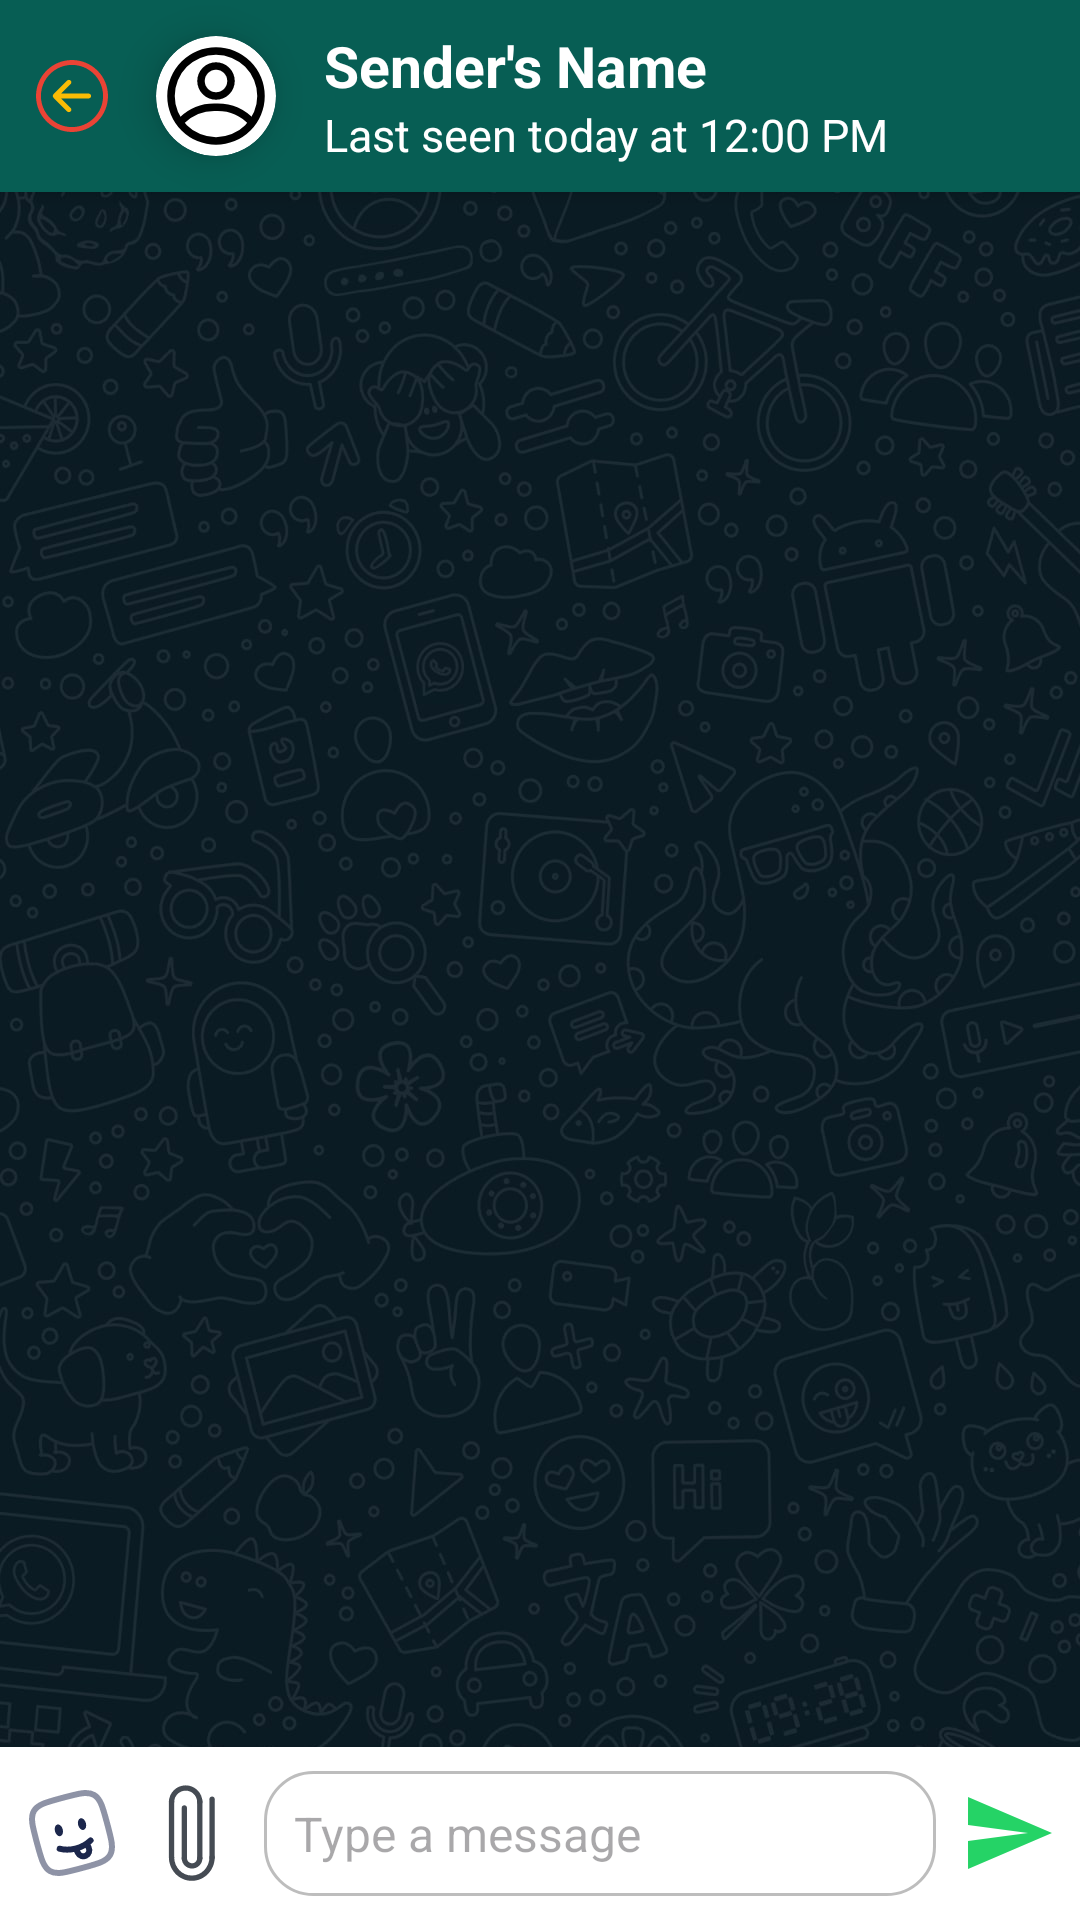

Android layout source for this screen:
<!-- AndroidManifest.xml: application theme Theme.StudyBuddy -->
<!-- res/layout/activity_chatting.xml -->
<?xml version="1.0" encoding="utf-8"?>
<androidx.constraintlayout.widget.ConstraintLayout
    xmlns:android="http://schemas.android.com/apk/res/android"
    xmlns:app="http://schemas.android.com/apk/res-auto"
    xmlns:tools="http://schemas.android.com/tools"
    android:id="@+id/main"
    android:layout_width="match_parent"
    android:layout_height="match_parent"
    tools:context=".activities.ChattingActivity">

    
    <ImageView
        android:id="@+id/chatBackgroundImage"
        android:layout_width="0dp"
        android:layout_height="0dp"
        android:scaleType="centerCrop"
        android:src="@drawable/ic_chat_dark_bg"
        app:layout_constraintStart_toStartOf="@+id/linearChattingHeader"
        app:layout_constraintEnd_toEndOf="parent"
        app:layout_constraintTop_toTopOf="parent"
        app:layout_constraintBottom_toBottomOf="parent" />

    
    <LinearLayout
        android:id="@+id/linearChattingHeader"
        android:layout_width="0dp"
        android:layout_height="wrap_content"
        android:orientation="horizontal"
        android:background="@color/whatsapp_header_background"
        android:gravity="center_vertical"
        app:layout_constraintTop_toTopOf="parent"
        app:layout_constraintStart_toStartOf="parent"
        app:layout_constraintEnd_toEndOf="parent"
        android:elevation="4dp">

        
        <ImageView
            android:id="@+id/backArrow"
            android:layout_width="24dp"
            android:layout_height="24dp"
            android:src="@drawable/ic_back"
            android:layout_marginStart="12dp"
            android:layout_marginEnd="16dp"
            android:clickable="true"
            android:focusable="true" />

        

        <androidx.cardview.widget.CardView
            android:id="@+id/profileImageCard"
            android:layout_width="40dp"
            android:layout_height="40dp"
            app:cardCornerRadius="60dp"
            android:layout_marginEnd="16dp"
            app:cardElevation="8dp">

            <ImageView
                android:id="@+id/profileImage"
                android:layout_width="match_parent"
                android:layout_height="match_parent"
                android:src="@drawable/ic_profile"
                android:scaleType="centerCrop"
                android:layout_gravity="center" />
        </androidx.cardview.widget.CardView>


        
        <LinearLayout
            android:layout_width="wrap_content"
            android:layout_height="wrap_content"
            android:orientation="vertical">

            <TextView
                android:id="@+id/senderNameText"
                android:layout_width="wrap_content"
                android:layout_height="wrap_content"
                android:text="@string/sender_s_name"
                android:layout_marginTop="9dp"
                android:textSize="19sp"
                android:textStyle="bold"
                android:textColor="@color/white" />

            <TextView
                android:id="@+id/lastSeenText"
                android:layout_width="wrap_content"
                android:layout_height="wrap_content"
                android:text="@string/last_seen_today_at_12_00_pm"
                android:textSize="15sp"
                android:textColor="@color/white"
                android:layout_marginBottom="9dp"/>
        </LinearLayout>

    </LinearLayout>

    
    <androidx.recyclerview.widget.RecyclerView
        android:id="@+id/recyclerViewChat"
        android:layout_width="0dp"
        android:layout_height="0dp"
        android:layout_marginTop="8dp"
        android:padding="8dp"
        app:layout_constraintTop_toBottomOf="@id/linearChattingHeader"
        app:layout_constraintStart_toStartOf="parent"
        app:layout_constraintEnd_toEndOf="parent"
        app:layout_constraintBottom_toTopOf="@id/chatInputLayout" />

    
    <LinearLayout
        android:id="@+id/chatInputLayout"
        android:layout_width="0dp"
        android:layout_height="wrap_content"
        android:orientation="horizontal"
        android:gravity="center_vertical"
        android:padding="8dp"
        app:layout_constraintStart_toStartOf="parent"
        app:layout_constraintEnd_toEndOf="parent"
        app:layout_constraintBottom_toBottomOf="parent"
        android:background="@color/white"
        android:elevation="4dp">

        <ImageView
            android:id="@+id/emojiButton"
            android:layout_width="32dp"
            android:layout_height="32dp"
            android:src="@drawable/ic_emoji"
            android:contentDescription="@string/emoji"
            android:layout_marginEnd="8dp" />

        <ImageView
            android:id="@+id/attachButton"
            android:layout_width="32dp"
            android:layout_height="32dp"
            android:src="@drawable/ic_attach_file"
            android:contentDescription="@string/attach_file"
            android:layout_marginEnd="8dp" />

        
        <EditText
            android:id="@+id/inputMessage"
            android:layout_width="0dp"
            android:layout_height="wrap_content"
            android:layout_weight="1"
            android:hint="@string/type_a_message"
            android:textColor="@color/black"
            android:textSize="16sp"
            android:background="@drawable/rounded_edittext"
            android:padding="10dp"
            android:maxLines="3"
            android:inputType="textCapSentences|textMultiLine|textShortMessage" />

        
        <ImageView
            android:id="@+id/sendButton"
            android:layout_width="32dp"
            android:layout_height="32dp"
            android:src="@drawable/ic_send"
            android:contentDescription="@string/send_message"
            android:layout_marginStart="8dp" />
    </LinearLayout>

</androidx.constraintlayout.widget.ConstraintLayout>
<!-- resources referenced by this layout -->
<resources>
  <color name="black">#FF000000</color>
  <color name="whatsapp_header_background">#075E54</color>
  <color name="white">#FFFFFFFF</color>
  <!-- drawable ic_profile (drawable) -->
  <vector xmlns:android="http://schemas.android.com/apk/res/android"
      android:width="24dp"
      android:height="24dp"
      android:viewportWidth="32"
      android:viewportHeight="32">
    <path
        android:fillColor="#FF000000"
        android:pathData="M16,29A13,13 0,1 1,29 16,13 13,0 0,1 16,29ZM16,5A11,11 0,1 0,27 16,11 11,0 0,0 16,5Z"/>
    <path
        android:fillColor="#FF000000"
        android:pathData="M16,17a5,5 0,1 1,5 -5A5,5 0,0 1,16 17ZM16,9a3,3 0,1 0,3 3A3,3 0,0 0,16 9Z"/>
    <path
        android:fillColor="#FF000000"
        android:pathData="M25.55,24a1,1 0,0 1,-0.74 -0.32A11.35,11.35 0,0 0,16.46 20h-0.92a11.27,11.27 0,0 0,-7.85 3.16,1 1,0 0,1 -1.38,-1.44A13.24,13.24 0,0 1,15.54 18h0.92a13.39,13.39 0,0 1,9.82 4.32A1,1 0,0 1,25.55 24Z"/>
  </vector>
  <!-- drawable ic_send (drawable) -->
  <vector android:autoMirrored="true"
      android:height="24dp"
      android:tint="@color/whatsapp_primary_green"
      android:viewportHeight="24"
      android:viewportWidth="24"
      android:width="24dp"
      xmlns:android="http://schemas.android.com/apk/res/android">
  <path
  android:fillColor="@android:color/white"
      android:pathData="M2.01,21L23,12 2.01,3 2,10l15,2 -15,2z" />
      </vector>
  <!-- drawable rounded_edittext (drawable) -->
  <?xml version="1.0" encoding="utf-8"?>
  <shape xmlns:android="http://schemas.android.com/apk/res/android">
      <solid android:color="@color/white" />
  
      <corners android:radius="16dp" />
  
      <stroke
          android:width="1dp"
          android:color="@color/edittext_border_color" />
  
      <padding
          android:left="12dp"
          android:top="8dp"
          android:right="12dp"
          android:bottom="8dp" />
  
  </shape>
  <string name="attach_file">Attach File</string>
  <string name="emoji">Emoji</string>
  <string name="last_seen_today_at_12_00_pm">Last seen today at 12:00 PM</string>
  <string name="send_message">Send Message</string>
  <string name="sender_s_name">Sender\'s Name</string>
  <string name="type_a_message">Type a message</string>
  <style name="Theme.StudyBuddy" parent="Base.Theme.StudyBuddy" />
  <color name="whatsapp_primary_green">#25D366</color>
  <color name="edittext_border_color">#BDBDBD</color>
  <style name="Base.Theme.StudyBuddy" parent="Theme.Material3.DayNight.NoActionBar">
          
          <item name="colorPrimary">@color/blue</item>
          <item name="colorPrimaryVariant">@color/blue_light</item>
          <item name="android:statusBarColor">@color/blue_dark</item>
          <item name="colorOnPrimary">@color/white</item>
  
          
          <item name="colorSecondary">@color/red</item>
          <item name="colorOnSecondary">@color/white</item>
  
          
          <item name="android:colorAccent">@color/colorAccent</item>
  
          
          <item name="android:textColorPrimary">@color/black</item>
  
      </style>
  <color name="blue">#0000FF</color>
  <color name="blue_light">#81D4FA</color>
  <color name="blue_dark">#005B9F</color>
  <color name="red">#FB0000</color>
  <color name="colorAccent">#00FFDC</color>
</resources>
